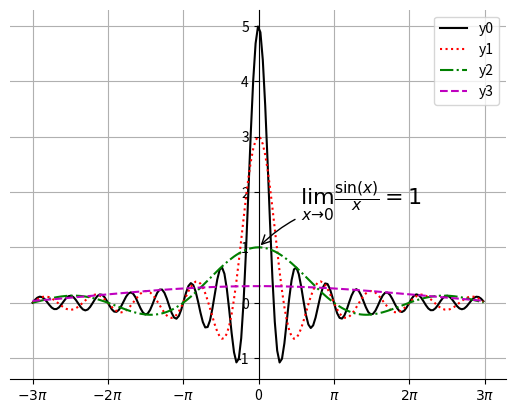

Recreate this plot in Python.
import matplotlib.pyplot as plt
import numpy as np
x = np.arange(-3*np.pi, 3*np.pi, 0.1)
y0 = np.sin(5*x)/x
y1 = np.sin(3*x)/x
y2 = np.sin(x)/x
y3 = np.sin(.3*x)/x
plt.plot(x,y0,'k', label = 'y0') #solid
plt.plot(x,y1,'r:', label = 'y1') #dashed
plt.plot(x,y2,'g-.', label = 'y2')#line-dashed
plt.plot(x,y3,'m--', label = 'y3')#semi-dashed
plt.xticks([-3*np.pi,-2*np.pi,-np.pi,0, np.pi, 2*np.pi, 3*np.pi],
           [r'$-3\pi$',r'$-2\pi$',r'$-\pi$', 0, r'$\pi$', r'$2\pi$', r'$3\pi$'])
plt.grid(True)
plt.annotate(r'$\lim_{x\to 0}\frac{\sin(x)}{x}= 1$',    xy=[0,1],
xycoords='data',xytext=[30,30],fontsize=16,textcoords='offset points',
arrowprops=dict(arrowstyle="->",connectionstyle="arc3,rad=.2"))
ax = plt.gca()
ax.spines['right'].set_color('none')
ax.spines['top'].set_color('none')
ax.xaxis.set_ticks_position('bottom')
ax.yaxis.set_ticks_position('left')
ax.spines['left'].set_position(('data',0))
plt.legend()
plt.show()

